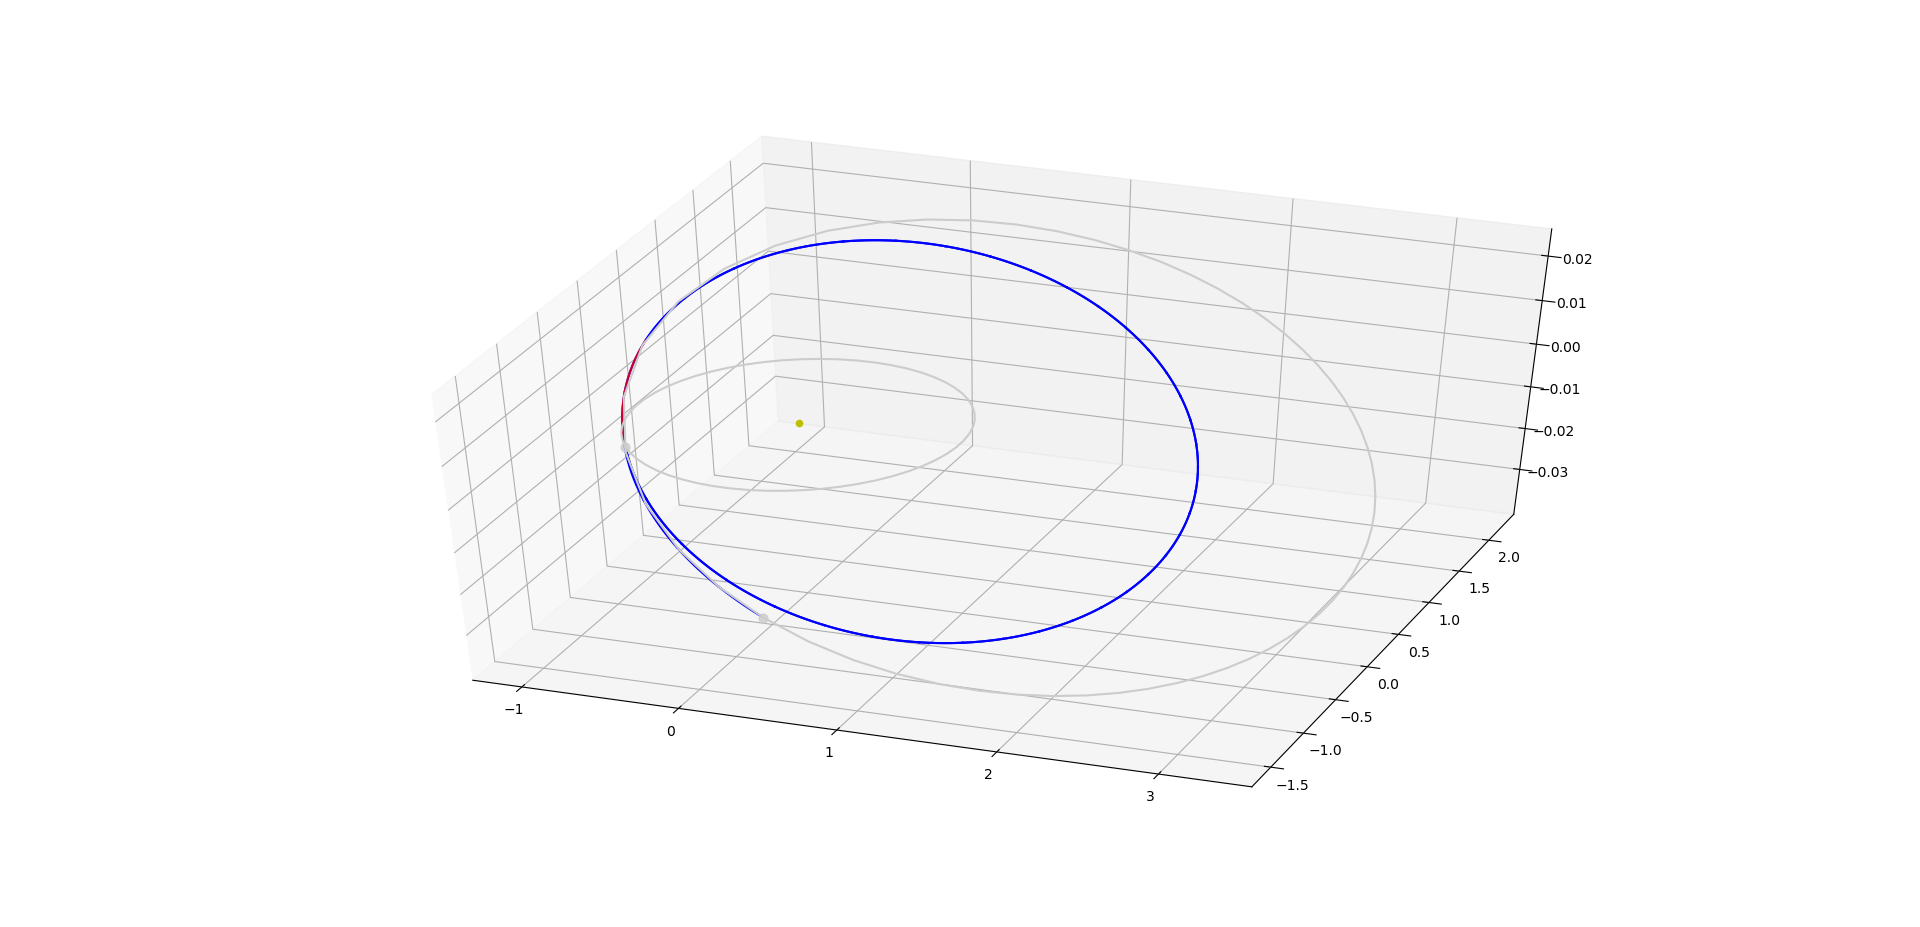

The table this chart was drawn from, first rows:
9615.72	-1.1702e+11	-9.48939e+10	5.67008e+06	18784.2	-29429.2	-565.949	150	5.06426e-09	-1.87187e-09	1.30648e-09	-4.52061e-09
9636	-7.85626e+10	-1.39864e+11	-9.59689e+08	24930	-22142	-537.1	150	5.06426e-09	-1.87187e-09	1.30648e-09	-4.52061e-09
9656	-3.24077e+10	-1.71546e+11	-1.83627e+09	27742	-14421	-468.4	150	5.73627e-09	3.70312e-10	-5.16202e-09	2.4741e-09
9676	1.63385e+10	-1.9044e+11	-2.57778e+09	28090	-7538	-384.9	150	5.73627e-09	3.70312e-10	-5.16202e-09	2.4741e-09
9696	6.42724e+10	-1.9844e+11	-3.17308e+09	26948	-1886	-301.6	150	2.34964e-09	1.16835e-09	1.52719e-10	-2.03284e-09
9716	1.09452e+11	-1.97672e+11	-3.62907e+09	25006	2589	-225	150	2.34964e-09	1.16835e-09	1.52719e-10	-2.03284e-09
9736	1.5088e+11	-1.90022e+11	-3.95932e+09	22678	6077	-156.9	150	9.1477e-09	3.29785e-09	2.37214e-09	8.19619e-09
9756	1.8811e+11	-1.77026e+11	-4.17866e+09	20195	8778	-97.12	150	9.1477e-09	3.29785e-09	2.37214e-09	8.19619e-09
9776	2.20987e+11	-1.59902e+11	-4.3009e+09	17680	10857	-44.88	150	2.61703e-09	1.78406e-09	-1.59439e-09	-1.06015e-09
9797	2.49516e+11	-1.39611e+11	-4.33826e+09	15194	12444	0.8255	150	2.61703e-09	1.78406e-09	-1.59439e-09	-1.06015e-09
9817	2.73779e+11	-1.16919e+11	-4.30128e+09	12768	13637	40.91	150	3.46118e-09	1.17352e-09	-1.81656e-09	2.70236e-09
9837	2.93894e+11	-9.24465e+10	-4.199e+09	10416	14507	76.17	150	3.46118e-09	1.17352e-09	-1.81656e-09	2.70236e-09
9857	3.09989e+11	-6.67029e+10	-4.03922e+09	8139	15108	107.3	150	7.43715e-09	-1.22759e-09	6.63592e-09	-3.12551e-09
9877	3.22196e+11	-4.01177e+10	-3.82869e+09	5935	15482	134.7	150	7.43715e-09	-1.22759e-09	6.63592e-09	-3.12551e-09
9897	3.30637e+11	-1.30601e+10	-3.57338e+09	3800	15657	158.9	150	3.21555e-09	-2.00351e-10	3.20786e-09	-9.63009e-11
9917	3.35427e+11	1.41443e+10	-3.27858e+09	1728	15654	180.2	150	3.21555e-09	-2.00351e-10	3.20786e-09	-9.63009e-11
9937	3.3667e+11	4.12008e+10	-2.94909e+09	-286.3	15488	198.9	150	4.8953e-09	1.59043e-09	-4.40575e-09	1.42263e-09
9957	3.34463e+11	6.78361e+10	-2.58936e+09	-2249	15170	215.1	150	4.8953e-09	1.59043e-09	-4.40575e-09	1.42263e-09
9977	3.28888e+11	9.37892e+10	-2.20355e+09	-4165	14703	228.9	150	6.62839e-09	-2.02169e-09	1.00018e-09	-6.23281e-09
9998	3.20024e+11	1.18804e+11	-1.79571e+09	-6039	14089	240.5	150	6.62839e-09	-2.02169e-09	1.00018e-09	-6.23281e-09
10018	3.07942e+11	1.42624e+11	-1.36981e+09	-7873	13325	249.7	150	4.15718e-09	-4.05063e-09	-8.20459e-10	-4.48734e-10
10038	2.92709e+11	1.64983e+11	-9.29909e+08	-9670	12405	256.6	150	4.15718e-09	-4.05063e-09	-8.20459e-10	-4.48734e-10
10058	2.74389e+11	1.856e+11	-4.80228e+08	-11428	11317	261	150	5.03026e-09	2.97072e-09	-4.01878e-09	-5.72507e-10
10078	2.5305e+11	2.04172e+11	-2.53015e+07	-13146	10046	262.6	150	5.03026e-09	2.97072e-09	-4.01878e-09	-5.72507e-10
10098	2.28767e+11	2.20365e+11	4.29864e+08	-14818	8572	261.2	150	2.6887e-09	-2.06703e-09	-9.79759e-10	1.41299e-09
10118	2.01631e+11	2.33803e+11	8.79587e+08	-16431	6867	256.3	150	2.6887e-09	-2.06703e-09	-9.79759e-10	1.41299e-09
10138	1.71758e+11	2.44057e+11	1.31725e+09	-17967	4898	247.2	150	7.03878e-09	-6.77012e-09	-1.7051e-09	-8.95857e-10
10158	1.39305e+11	2.50632e+11	1.73494e+09	-19396	2620	233.1	150	7.03878e-09	-6.77012e-09	-1.7051e-09	-8.95857e-10
10178	1.04498e+11	2.52946e+11	2.123e+09	-20670	-20.41	212.8	150	5.31746e-09	-2.5732e-09	6.38318e-10	4.6094e-09
10198	6.76649e+10	2.50313e+11	2.46937e+09	-21714	-3089	184.7	150	5.31746e-09	-2.5732e-09	6.38318e-10	4.6094e-09
10218	2.93006e+10	2.41927e+11	2.75872e+09	-22410	-6662	146.7	150	2.61908e-09	-1.04839e-09	-1.23203e-09	2.05975e-09
10239	-9.84014e+09	2.26845e+11	2.97137e+09	-22570	-10815	95.83	150	2.61908e-09	-1.04839e-09	-1.23203e-09	2.05975e-09
10259	-4.8593e+10	2.04009e+11	3.08192e+09	-21903	-15597	28.45	150	1.18424e-08	-4.89745e-09	-1.07124e-08	1.22534e-09
10279	-8.51627e+10	1.72348e+11	3.05831e+09	-19967	-20960	-59.36	150	1.18424e-08	-4.89745e-09	-1.07124e-08	1.22534e-09
10299	-1.16841e+11	1.31056e+11	2.86244e+09	-16157	-26607	-170.1	150	5.78624e-09	6.69539e-12	-5.68837e-09	-1.0597e-09
10319	-1.39809e+11	8.02489e+10	2.45641e+09	-9847	-31730	-299.9	150	5.78624e-09	6.69539e-12	-5.68837e-09	-1.0597e-09
10339	-1.49486e+11	2.20463e+10	1.8198e+09	-913	-34827	-431.2	150	8.74905e-09	6.81095e-09	-5.17619e-09	1.83407e-09
10359	-1.42133e+11	-3.8508e+10	9.77902e+08	9431	-34215	-530.1	150	8.74905e-09	6.81095e-09	-5.17619e-09	1.83407e-09
10379	-1.17373e+11	-9.43391e+10	1.63274e+07	18698	-29498	-565.9	150	4.00689e-08	-2.15142e-08	3.29492e-08	-7.55064e-09
10399	-7.90316e+10	-1.39447e+11	-9.49569e+08	24882	-22227	-537.7	150	4.00689e-08	-2.15142e-08	3.29492e-08	-7.55064e-09
10420	-3.29187e+10	-1.71279e+11	-1.8276e+09	27727	-14500	-469.3	150	1.13367e-09	6.9742e-10	-8.03479e-10	3.91438e-10
10440	1.58209e+10	-1.90301e+11	-2.57067e+09	28096	-7605	-385.8	150	1.13367e-09	6.9742e-10	-8.03479e-10	3.91438e-10
10460	6.37758e+10	-1.98405e+11	-3.16752e+09	26965	-1939	-302.5	150	6.39059e-09	5.30375e-09	2.04186e-09	-2.92245e-09
10480	1.08991e+11	-1.9772e+11	-3.62493e+09	25029	2547	-225.8	150	6.39059e-09	5.30375e-09	2.04186e-09	-2.92245e-09
10500	1.50462e+11	-1.90134e+11	-3.95645e+09	22704	6044	-157.6	150	2.63167e-09	2.33622e-09	-9.93077e-10	-6.93948e-10
10520	1.87737e+11	-1.77188e+11	-4.1769e+09	20222	8753	-97.72	150	2.63167e-09	2.33622e-09	-9.93077e-10	-6.93948e-10
10540	2.20661e+11	-1.60102e+11	-4.30012e+09	17706	10838	-45.4	150	4.21764e-09	3.75536e-09	3.56314e-10	1.88647e-09
10560	2.49236e+11	-1.39841e+11	-4.33834e+09	15220	12430	0.3646	150	4.21764e-09	3.75536e-09	3.56314e-10	1.88647e-09
10580	2.73544e+11	-1.17171e+11	-4.30211e+09	12794	13626	40.5	150	4.89308e-09	3.45784e-09	3.15604e-09	-1.42303e-09
10600	2.93702e+11	-9.2715e+10	-4.20049e+09	10440	14499	75.81	150	4.89308e-09	3.45784e-09	3.15604e-09	-1.42303e-09
10620	3.0984e+11	-6.69828e+10	-4.04129e+09	8162	15103	106.9	150	4.55718e-09	6.26736e-10	4.48356e-09	5.22284e-10
10640	3.22087e+11	-4.04046e+10	-3.83128e+09	5958	15479	134.4	150	4.55718e-09	6.26736e-10	4.48356e-09	5.22284e-10
10661	3.30568e+11	-1.33504e+10	-3.57642e+09	3822	15656	158.7	150	2.43698e-09	-1.87431e-09	1.04778e-09	-1.1524e-09
10681	3.35396e+11	1.38539e+10	-3.28202e+09	1750	15655	180	150	2.43698e-09	-1.87431e-09	1.04778e-09	-1.1524e-09
10701	3.36677e+11	4.09134e+10	-2.95289e+09	-265	15491	198.7	150	3.45998e-09	2.36249e-09	5.35124e-11	-2.52729e-09
10721	3.34506e+11	6.75544e+10	-2.59346e+09	-2228	15174	214.9	150	3.45998e-09	2.36249e-09	5.35124e-11	-2.52729e-09
10741	3.28967e+11	9.3516e+10	-2.20791e+09	-4145	14709	228.8	150	9.44711e-09	-4.09692e-09	6.48821e-09	-5.51056e-09
10761	3.20138e+11	1.18542e+11	-1.80028e+09	-6019	14096	240.4	150	9.44711e-09	-4.09692e-09	6.48821e-09	-5.51056e-09
10781	3.08091e+11	1.42376e+11	-1.37456e+09	-7854	13334	249.7	150	4.31792e-09	-1.06667e-09	4.15114e-09	5.24114e-10
10801	2.9289e+11	1.64752e+11	-9.3479e+08	-9651	12416	256.6	150	4.31792e-09	-1.06667e-09	4.15114e-09	5.24114e-10
10821	2.74603e+11	1.85389e+11	-4.8519e+08	-11410	11329	260.9	150	1.01748e-08	-6.86778e-09	-4.06428e-09	-6.31204e-09
... 20 more rows
